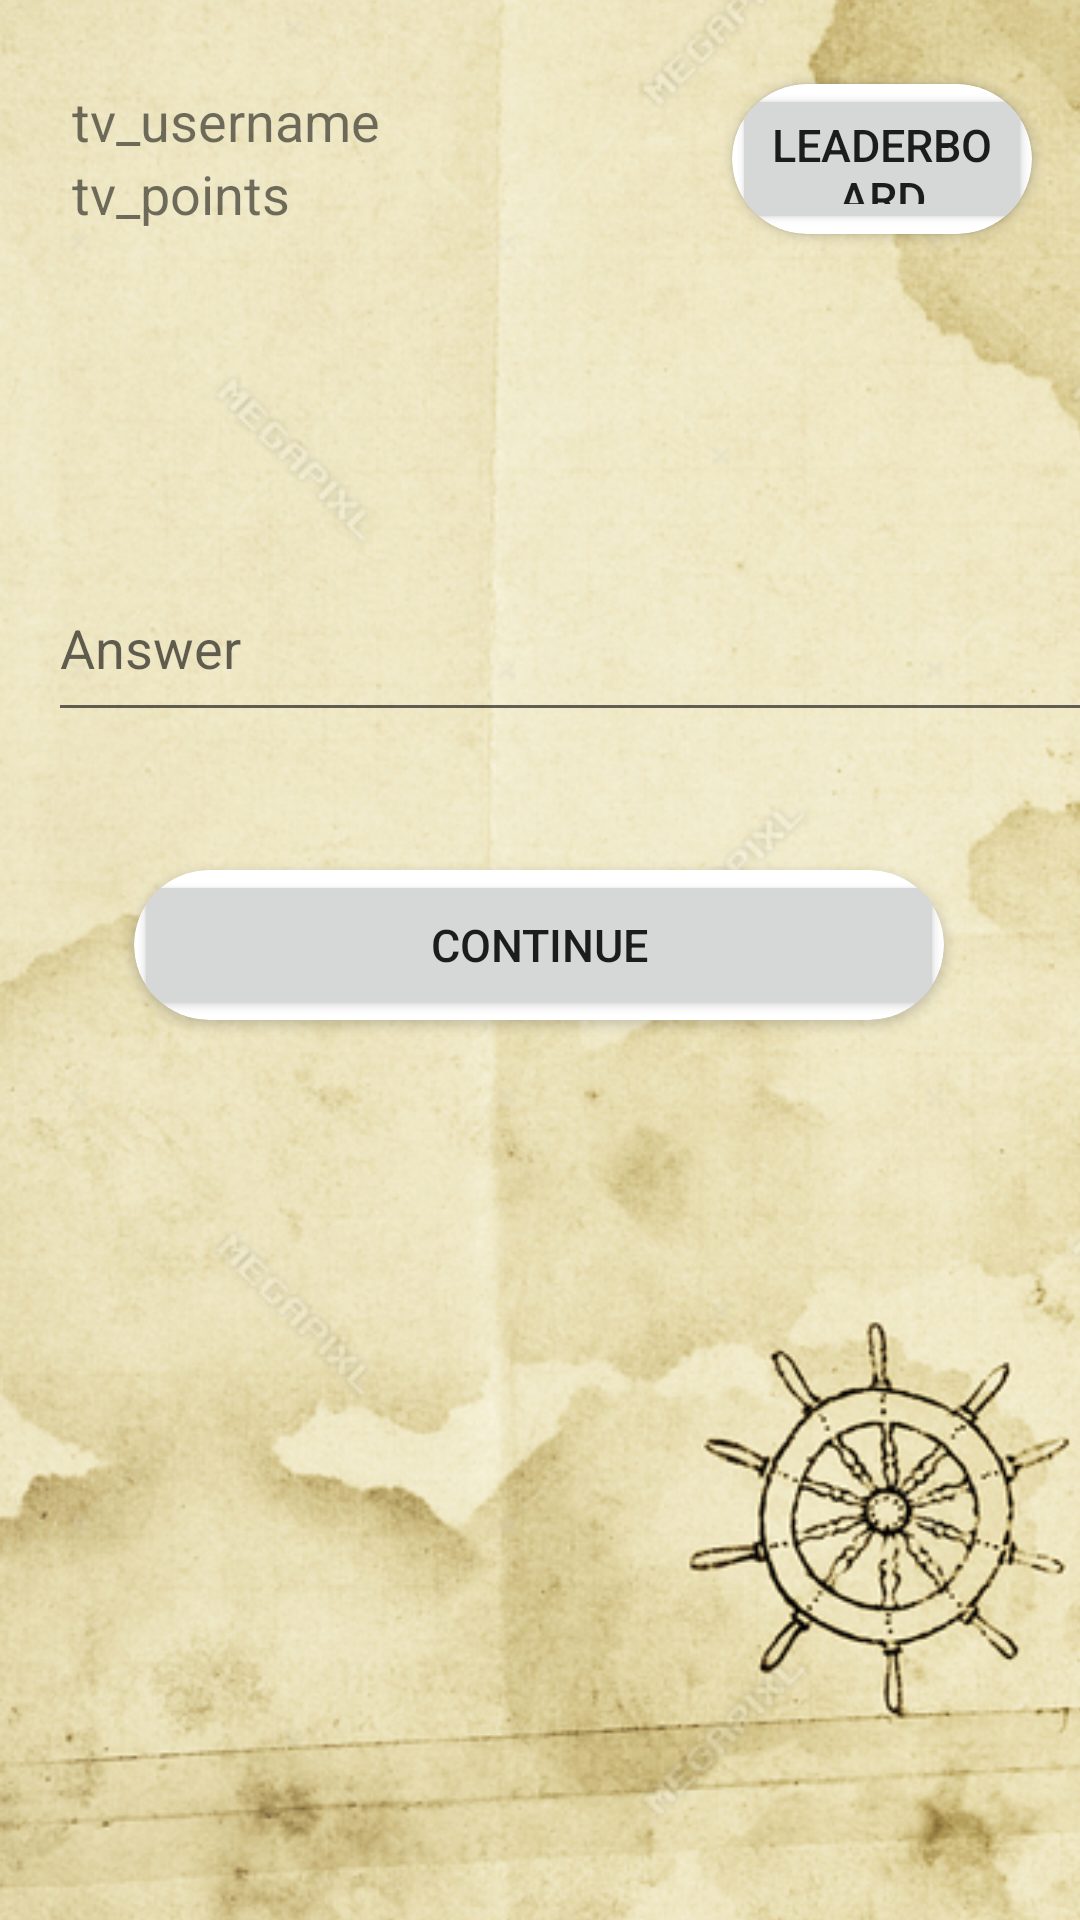

Layout XML and referenced resources for this Android screen:
<!-- AndroidManifest.xml: application theme Theme.Treasure_Hunter_Mobile -->
<!-- res/layout/activity_puzzles.xml -->
<?xml version="1.0" encoding="utf-8"?>
<androidx.constraintlayout.widget.ConstraintLayout xmlns:android="http://schemas.android.com/apk/res/android"
    xmlns:app="http://schemas.android.com/apk/res-auto"
    xmlns:tools="http://schemas.android.com/tools"
    android:layout_width="match_parent"
    android:layout_height="match_parent"
    tools:context=".ActivityPuzzles">

    <ImageView
        android:id="@+id/imageView7"
        android:layout_width="600dp"
        android:layout_height="760dp"
        android:contentDescription="@string/todo"
        app:layout_constraintBottom_toBottomOf="parent"
        app:layout_constraintEnd_toEndOf="parent"
        app:layout_constraintHorizontal_bias="0.502"
        app:layout_constraintStart_toStartOf="parent"
        app:layout_constraintTop_toTopOf="parent"
        app:layout_constraintVertical_bias="0.517"
        app:srcCompat="@drawable/background_login" />

    <androidx.cardview.widget.CardView
        android:id="@+id/cardView4"
        android:layout_width="100dp"
        android:layout_height="50dp"
        android:layout_marginTop="28dp"
        android:layout_marginEnd="16dp"
        android:layout_marginRight="16dp"
        app:cardCornerRadius="25dp"
        app:layout_constraintEnd_toEndOf="parent"
        app:layout_constraintTop_toTopOf="parent">

        <Button
            android:id="@+id/bt_leaderboard"
            android:layout_width="100dp"
            android:layout_height="50dp"
            android:layout_marginEnd="16dp"
            android:layout_marginRight="16dp"
            android:insetTop="0dp"
            android:insetBottom="0dp"
            android:text="@string/puzzleLeaderBoard"
            android:textSize="15sp" />
    </androidx.cardview.widget.CardView>

    <androidx.cardview.widget.CardView
        android:id="@+id/cardView3"
        android:layout_width="270dp"
        android:layout_height="50dp"
        android:layout_marginBottom="300dp"
        app:cardCornerRadius="25dp"
        app:layout_constraintBottom_toBottomOf="parent"
        app:layout_constraintEnd_toEndOf="parent"
        app:layout_constraintHorizontal_bias="0.496"
        app:layout_constraintStart_toStartOf="parent">

        <Button
            android:id="@+id/bt_continue"
            android:layout_width="270dp"
            android:layout_height="50dp"
            android:insetTop="0dp"
            android:insetBottom="0dp"
            android:text="@string/bt_continue"
            android:textSize="15sp" />
    </androidx.cardview.widget.CardView>

    <TextView
        android:id="@+id/tv_question"
        android:layout_width="383dp"
        android:layout_height="86dp"
        android:layout_marginStart="16dp"
        android:layout_marginLeft="16dp"
        android:layout_marginBottom="500dp"
        android:textSize="18sp"
        app:layout_constraintBottom_toBottomOf="parent"
        app:layout_constraintStart_toStartOf="parent" />

    <EditText
        android:id="@+id/et_answer"
        android:layout_width="383dp"
        android:layout_height="59dp"
        android:layout_marginStart="16dp"
        android:layout_marginLeft="16dp"
        android:layout_marginBottom="396dp"
        android:autofillHints="no"
        android:hint="@string/answer"
        android:inputType="textPersonName"
        app:layout_constraintBottom_toBottomOf="parent"
        app:layout_constraintStart_toStartOf="parent" />

    <TextView
        android:id="@+id/tv_username"
        android:layout_width="wrap_content"
        android:layout_height="wrap_content"
        android:layout_marginStart="24dp"
        android:layout_marginLeft="24dp"
        android:layout_marginTop="28dp"
        android:text="@string/tv_username"
        android:textSize="18sp"
        app:layout_constraintStart_toStartOf="parent"
        app:layout_constraintTop_toTopOf="parent" />

    <TextView
        android:id="@+id/tv_points"
        android:layout_width="wrap_content"
        android:layout_height="wrap_content"
        android:layout_marginStart="24dp"
        android:layout_marginLeft="24dp"
        android:text="@string/tv_points"
        android:textSize="18sp"
        app:layout_constraintStart_toStartOf="parent"
        app:layout_constraintTop_toBottomOf="@+id/tv_username" />

</androidx.constraintlayout.widget.ConstraintLayout>
<!-- resources referenced by this layout -->
<resources>
  <!-- drawable background_login: jpg bitmap (drawable-v24, 564760 bytes) -->
  <string name="answer">Answer</string>
  <string name="bt_continue">continue</string>
  <string name="puzzleLeaderBoard">LEADERBOARD</string>
  <string name="todo">TODO</string>
  <string name="tv_points">tv_points</string>
  <string name="tv_username">tv_username</string>
  <style name="Theme.Treasure_Hunter_Mobile" parent="Theme.MaterialComponents.DayNight.NoActionBar">
          
          <item name="colorPrimary">#6884E8</item>
          <item name="colorOnPrimary">@color/white</item>
          
          <item name="colorSecondary">@color/teal_200</item>
          <item name="colorSecondaryVariant">@color/teal_700</item>
          <item name="colorOnSecondary">@color/black</item>
          
          <item name="android:statusBarColor" tools:targetApi="l">?attr/colorPrimaryVariant</item>
          
      </style>
  <color name="white">#FFFFFFFF</color>
  <color name="teal_200">#FF03DAC5</color>
  <color name="teal_700">#FF018786</color>
  <color name="black">#FF000000</color>
</resources>
